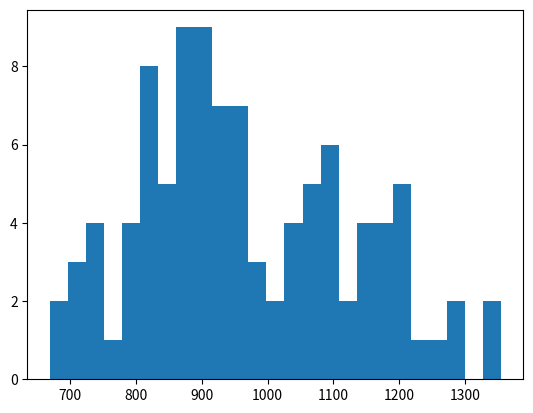
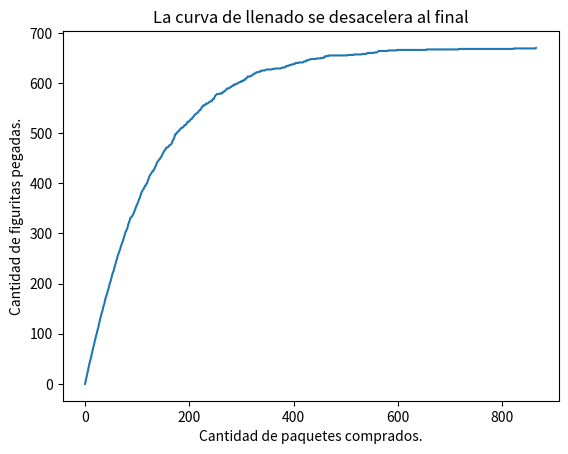

The script that saved these images, in order:
# -*- coding: utf-8 -*-
"""
Created on Sun Mar 28 20:59:55 2021

[redacted]
"""
#%%
# import random
# import numpy as np
# import matplotlib.pyplot as plt

# figus_total = 670
# n_repeticiones = 100
# lista_figuritas = []


# def crear_album(figus_total):
#     album = np.zeros(figus_total, dtype=np.int64)
#     return album

# def album_incompleto(album):
#      return 0 in album
 
# def comprar_figu(figus_total):
#     figurita = random.randint(0,figus_total-1)
#     return figurita

# def cuantas_figus(figus_total):
#     cont = 0
#     album=crear_album(figus_total)
#     while album_incompleto(album):
#         figurita = comprar_figu(figus_total)
#         album[figurita] += 1
#         cont += 1
#     return cont

# for i in range(n_repeticiones):
#     contador = cuantas_figus(figus_total)
#     lista_figuritas.append(contador)

# print(f'{np.mean(lista_figuritas):0.2f}')
# #plt.hist(lista_figuritas,bins=25)
#%%
import random
import numpy as np
import matplotlib.pyplot as plt

figus_total = 670
n_repeticiones = 100
figus_paquete = 5
lista_paquetes = []


def crear_album(figus_total):
    album = np.zeros(figus_total, dtype=np.int64)
    return album

def album_incompleto(album):
     return 0 in album

def comprar_paquete(figus_total, figus_paquete):
    figuritas = []
    for i in range(figus_paquete):
        figuritas.append(random.randint(0,figus_total-1))
    return figuritas

def cuantos_paquetes(figus_total, figus_paquete):
    cont_paquetes = 0
    album = crear_album(figus_total)
    while album_incompleto(album):
        paquete = comprar_paquete(figus_total, figus_paquete)
        for i in paquete:
            album[i] += 1
        cont_paquetes += 1
    return cont_paquetes

def calcular_historia_figus_pegadas(figus_total, figus_paquete):
    album = crear_album(figus_total)
    historia_figus_pegadas = [0]
    while album_incompleto(album):
        paquete = comprar_paquete(figus_total, figus_paquete)
        while paquete:
            album[paquete.pop()] = 1
        figus_pegadas = (album>0).sum()
        historia_figus_pegadas.append(figus_pegadas)        
    return historia_figus_pegadas

for i in range(n_repeticiones):
    contador = cuantos_paquetes(figus_total, figus_paquete)
    lista_paquetes.append(contador)
    
print(f'El promedio de paquetes comprados para llenar un album es: {np.mean(lista_paquetes):0.2f}')
print(f'{np.mean(lista_paquetes):0.2f}')
plt.figure(1)
plt.hist(lista_paquetes,bins=25)

plt.figure(2)
plt.plot(calcular_historia_figus_pegadas(figus_total, figus_paquete))
plt.xlabel("Cantidad de paquetes comprados.")
plt.ylabel("Cantidad de figuritas pegadas.")
plt.title("La curva de llenado se desacelera al final")
plt.show()

